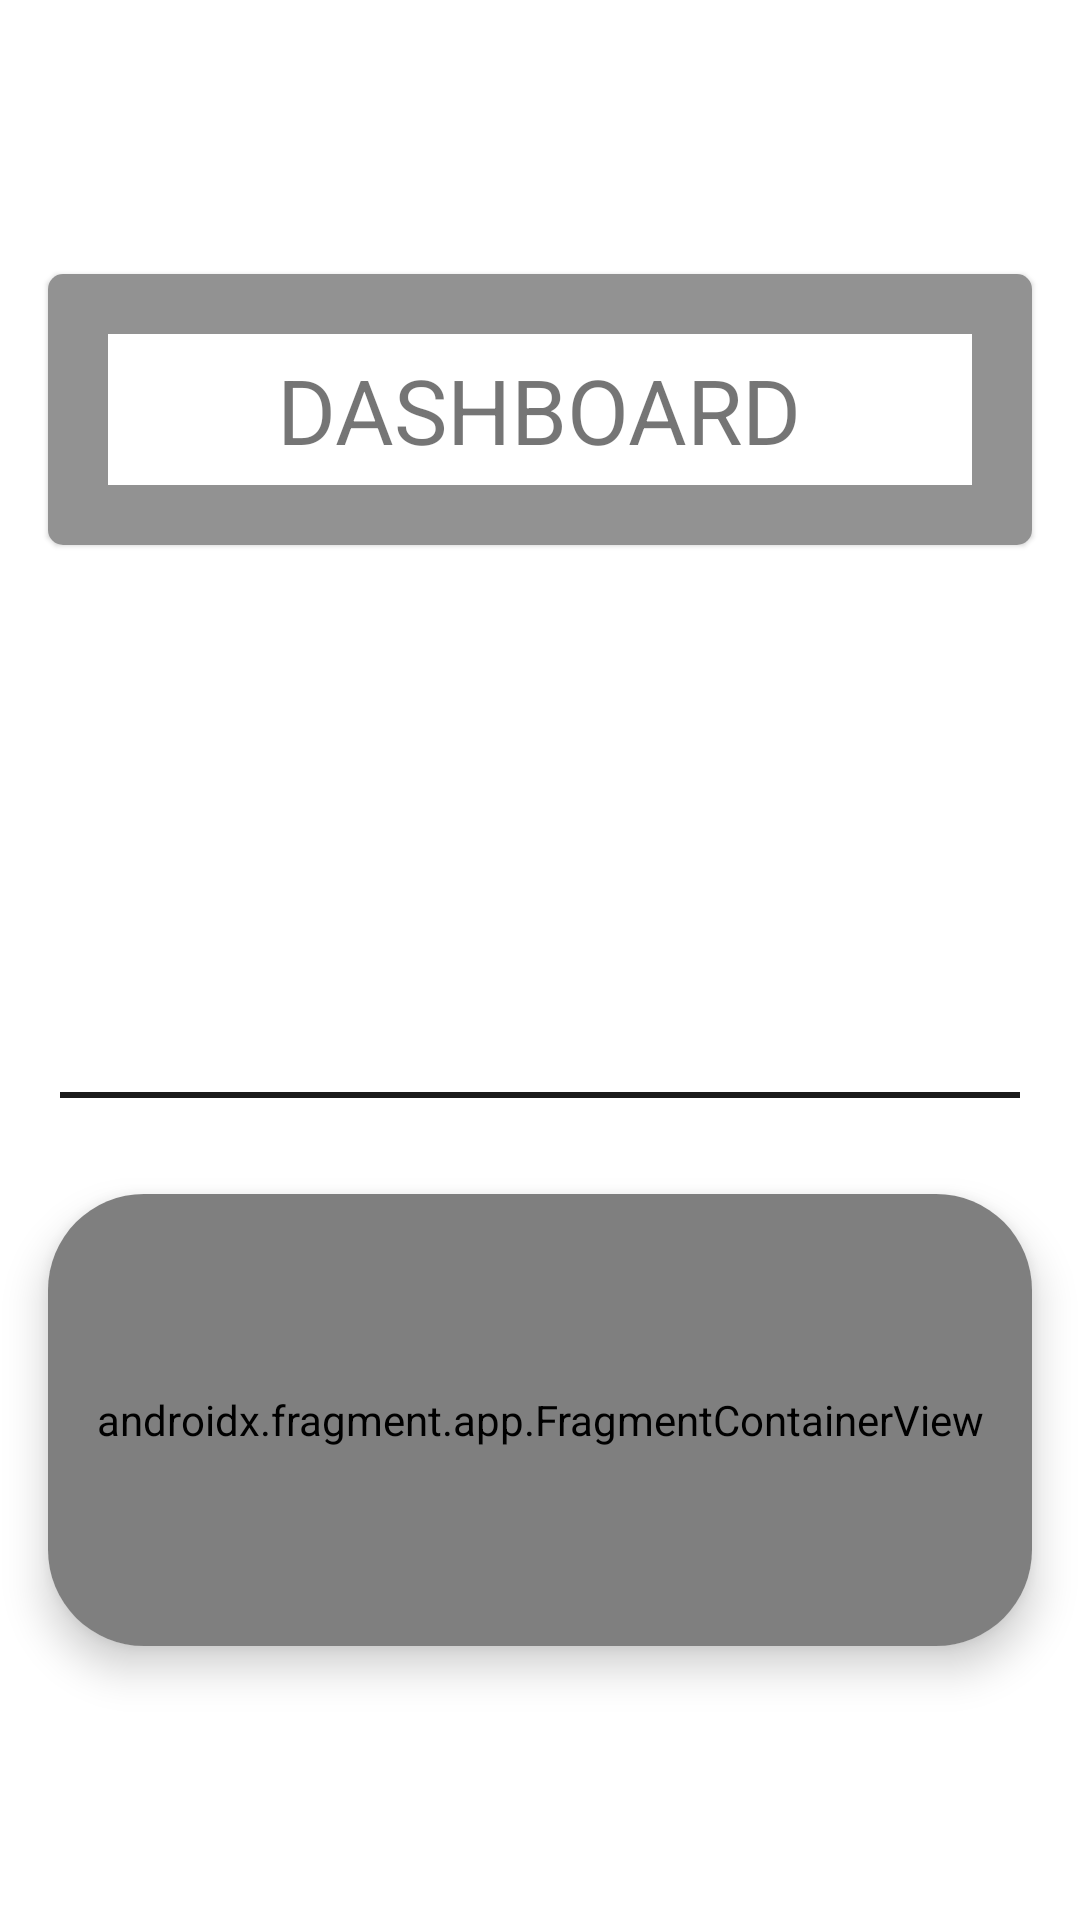

The Android layout XML behind this screen, and the referenced resources:
<!-- AndroidManifest.xml: application theme Theme.Copilot -->
<!-- res/layout/fragment_dashboard.xml -->
<?xml version="1.0" encoding="utf-8"?>
<androidx.constraintlayout.widget.ConstraintLayout xmlns:android="http://schemas.android.com/apk/res/android"
    xmlns:app="http://schemas.android.com/apk/res-auto"
    xmlns:tools="http://schemas.android.com/tools"
    android:layout_width="match_parent"
    android:layout_height="match_parent"
    tools:context=".ui.dashboard.DashboardFragment">

    <LinearLayout
        android:layout_width="match_parent"
        android:layout_height="match_parent"
        android:gravity="center"
        android:orientation="vertical"
        android:weightSum="3">

        <com.google.android.material.card.MaterialCardView
            android:layout_width="match_parent"
            android:layout_height="wrap_content"
            android:layout_marginHorizontal="@dimen/activity_horizontal_margin"
            android:layout_marginVertical="@dimen/activity_vertical_margin"
            app:cardCornerRadius="@dimen/title_corners_radius"
            app:strokeColor="@color/gray"
            app:strokeWidth="20dp">

            <TextView
                android:id="@+id/text_dashboard"
                android:layout_width="wrap_content"
                android:layout_height="wrap_content"
                android:padding="@dimen/title_padding"
                android:layout_gravity="center"
                android:text="DASHBOARD"
                android:textSize="30sp" />

        </com.google.android.material.card.MaterialCardView>
        <LinearLayout
            android:layout_width="match_parent"
            android:layout_height="0dp"
            android:orientation="horizontal"
            android:layout_weight="1"
            android:weightSum="2" >


        </LinearLayout>

        <View
            android:layout_width="320dp"
            android:layout_height="2dp"
            android:layout_weight="0"
            android:background="@color/dark_gray"
            android:layout_marginHorizontal="@dimen/activity_horizontal_margin"
            android:layout_marginVertical="@dimen/activity_vertical_margin"/>

        <com.google.android.material.card.MaterialCardView
            android:layout_width="match_parent"
            android:layout_height="0dp"
            android:layout_weight="1"
            android:layout_marginHorizontal="@dimen/activity_horizontal_margin"
            android:layout_marginVertical="@dimen/activity_vertical_margin"
            app:cardCornerRadius="32dp"
            app:cardElevation="8dp" >

            <androidx.fragment.app.FragmentContainerView
                android:id="@+id/map_fragment"
                android:name="com.google.android.gms.maps.SupportMapFragment"
                android:layout_width="match_parent"
                android:layout_height="match_parent" />

        </com.google.android.material.card.MaterialCardView>
    </LinearLayout>
</androidx.constraintlayout.widget.ConstraintLayout>
<!-- resources referenced by this layout -->
<resources>
  <color name="dark_gray">#FF1B1B1B</color>
  <color name="gray">#FF929292</color>
  <dimen name="activity_horizontal_margin">16dp</dimen>
  <dimen name="activity_vertical_margin">16dp</dimen>
  <dimen name="title_corners_radius">5dp</dimen>
  <dimen name="title_padding">25dp</dimen>
  <style name="Theme.Copilot" parent="Theme.MaterialComponents.DayNight.NoActionBar">
          
          <item name="colorPrimary">@color/purple_500</item>
          <item name="colorPrimaryVariant">@color/purple_700</item>
          <item name="colorOnPrimary">@color/white</item>
          
          <item name="colorSecondary">@color/teal_200</item>
          <item name="colorSecondaryVariant">@color/teal_700</item>
          <item name="colorOnSecondary">@color/black</item>
          
          <item name="android:statusBarColor">?attr/colorPrimaryVariant</item>
          
      </style>
  <color name="purple_500">#FF6200EE</color>
  <color name="purple_700">#FF3700B3</color>
  <color name="white">#FFFFFFFF</color>
  <color name="teal_200">#FF03DAC5</color>
  <color name="teal_700">#FF018786</color>
  <color name="black">#FF000000</color>
</resources>
